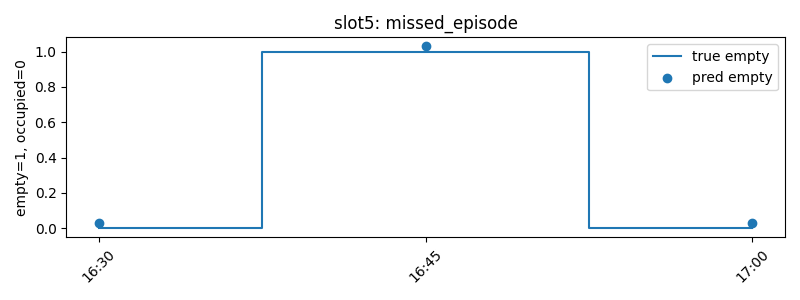

The table this chart was drawn from, first rows:
time, slot, pred, true, signal
16:30, 5, 2, 2, False
16:45, 5, 0, 0, False
17:00, 5, 2, 2, False
